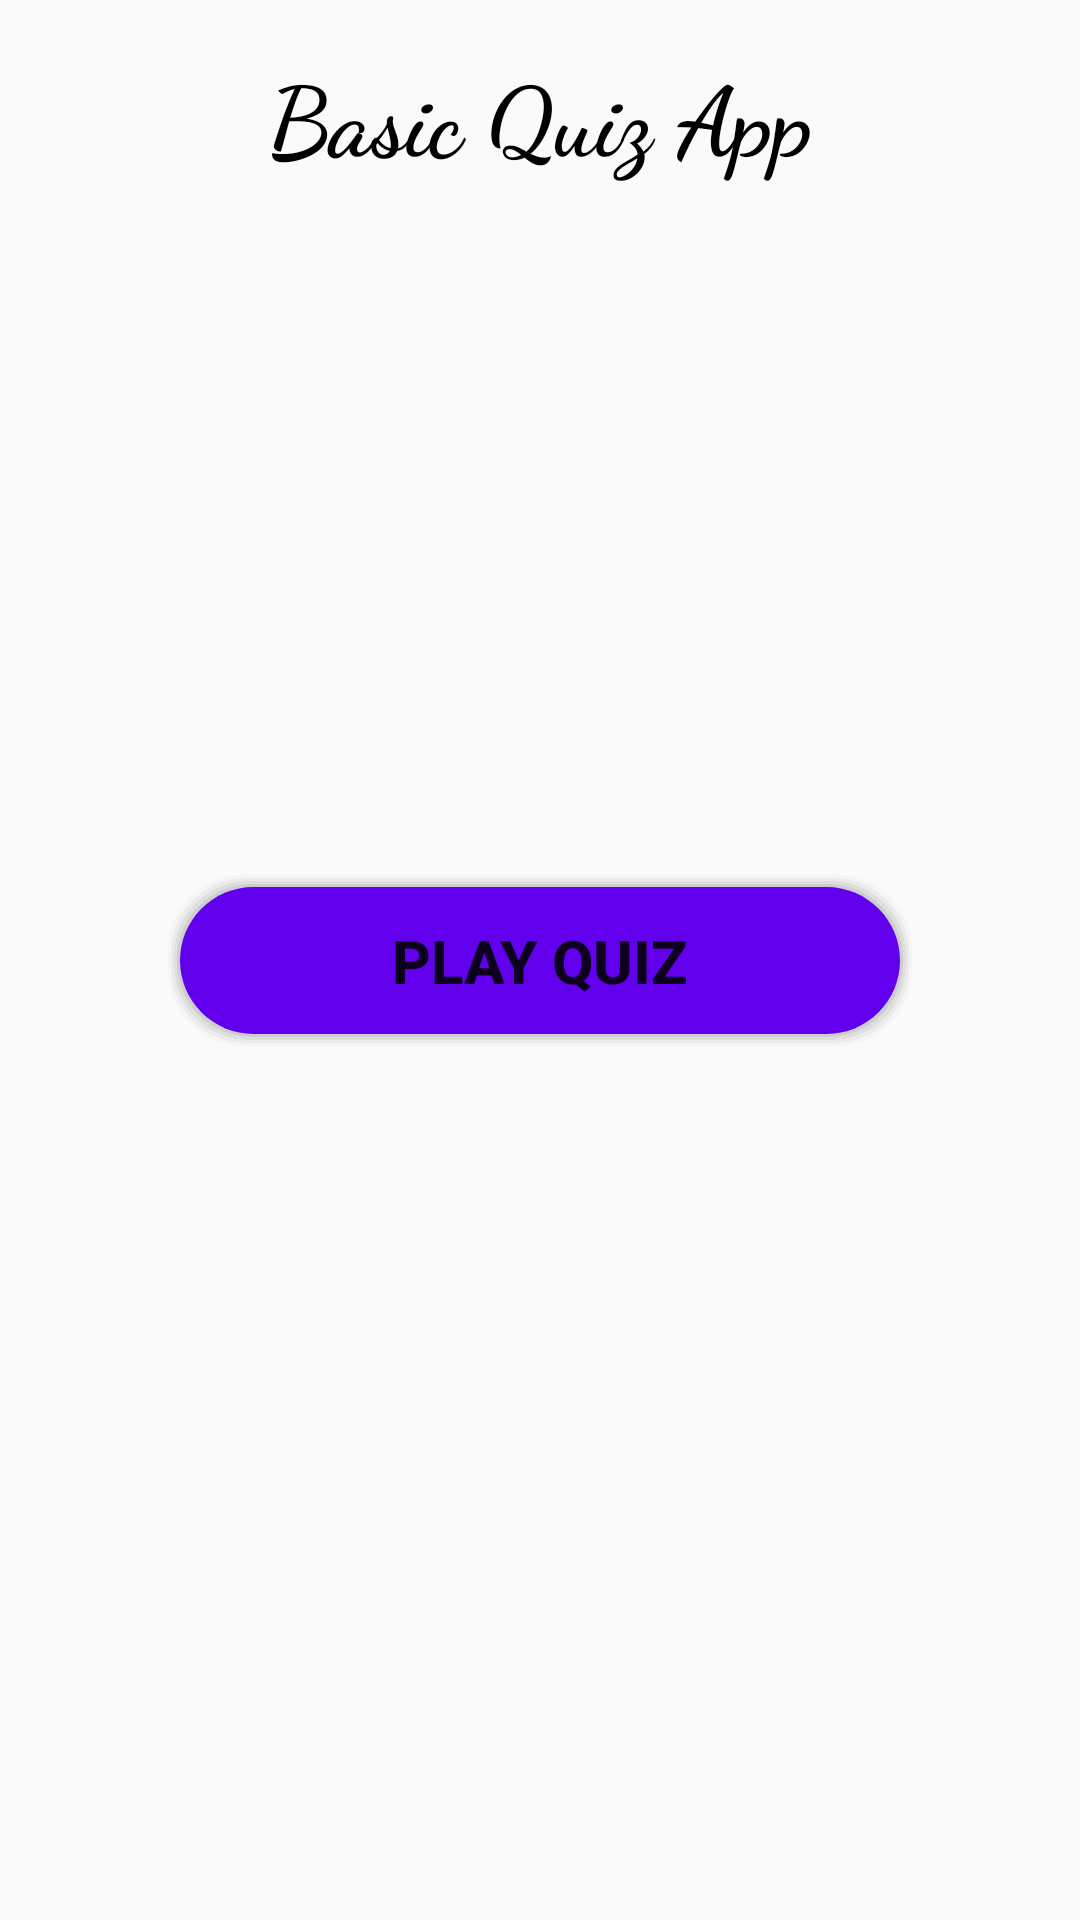

Layout XML and referenced resources for this Android screen:
<!-- AndroidManifest.xml: application theme Theme.QuizGO -->
<!-- res/layout/activity_main.xml -->
<?xml version="1.0" encoding="utf-8"?>
<androidx.constraintlayout.widget.ConstraintLayout xmlns:android="http://schemas.android.com/apk/res/android"
xmlns:app="http://schemas.android.com/apk/res-auto"
xmlns:tools="http://schemas.android.com/tools"
android:layout_width="match_parent"
android:layout_height="match_parent"
tools:context=".MainActivity">
<TextView
    android:id="@+id/title"
    android:layout_width="match_parent"
    android:layout_height="wrap_content"
    android:layout_marginTop="16dp"
    android:fontFamily="cursive"
    android:gravity="center_horizontal"
    android:text="Basic Quiz App"
    android:textColor="@color/black"
    android:textSize="32sp"
    android:textStyle="bold"
    app:layout_constraintTop_toTopOf="parent" />
<Button
    android:id="@+id/playQuiz_home_btn"
    android:layout_width="250dp"
    android:layout_height="wrap_content"
    android:background="@drawable/button_bg"
    android:padding="16dp"
    android:text="Play Quiz"
    android:textSize="20sp"
    android:textStyle="bold"
    app:layout_constraintBottom_toBottomOf="parent"
    app:layout_constraintEnd_toEndOf="parent"
    app:layout_constraintStart_toStartOf="parent"
    app:layout_constraintTop_toTopOf="parent" />
</androidx.constraintlayout.widget.ConstraintLayout>
<!-- resources referenced by this layout -->
<resources>
  <!-- drawable button_bg (drawable) -->
  <?xml version="1.0" encoding="utf-8"?>
  <layer-list xmlns:android="http://schemas.android.com/apk/res/android">
  
      
      <item>
          <shape>
              <padding
                  android:bottom="1dp"
                  android:left="1dp"
                  android:right="1dp"
                  android:top="1dp" />
  
              <solid android:color="#0016171d" />
  
              <corners android:radius="25dp" />
          </shape>
      </item>
      <item>
          <shape>
              <padding
                  android:bottom="1dp"
                  android:left="1dp"
                  android:right="1dp"
                  android:top="1dp" />
  
              <solid android:color="#0516171d" />
  
              <corners android:radius="25dp" />
          </shape>
      </item>
      <item>
          <shape>
              <padding
                  android:bottom="1dp"
                  android:left="1dp"
                  android:right="1dp"
                  android:top="1dp" />
  
              <solid android:color="#0a16171d" />
  
              <corners android:radius="25dp" />
          </shape>
      </item>
      <item>
          <shape>
              <padding
                  android:bottom="1dp"
                  android:left="1dp"
                  android:right="1dp"
                  android:top="1dp" />
  
              <solid android:color="#0f16171d" />
  
              <corners android:radius="25dp" />
          </shape>
      </item>
      <item>
          <shape>
              <padding
                  android:bottom="1dp"
                  android:left="1dp"
                  android:right="1dp"
                  android:top="1dp" />
  
              <solid android:color="#1416171d" />
  
              <corners android:radius="25dp" />
          </shape>
      </item>
  
      
      <item>
          <shape>
              <solid android:color="@color/purple_500" />
              <corners android:radius="25dp" />
          </shape>
      </item>
  
  </layer-list>
  <style name="Theme.QuizGO" parent="Theme.AppCompat.Light.DarkActionBar">
          
          <item name="colorPrimary">@color/purple_500</item>
          <item name="colorPrimaryDark">@color/purple_700</item>
          <item name="colorAccent">@color/teal_200</item>
          
      </style>
  <!-- not gathered from this repository: default colours our renderer supplied (Android Studio template values) -->
  <color name="purple_500">#FF6200EE</color>
  <color name="purple_700">#FF3700B3</color>
  <color name="teal_200">#FF03DAC5</color>
  <color name="black">#FF000000</color>
</resources>
